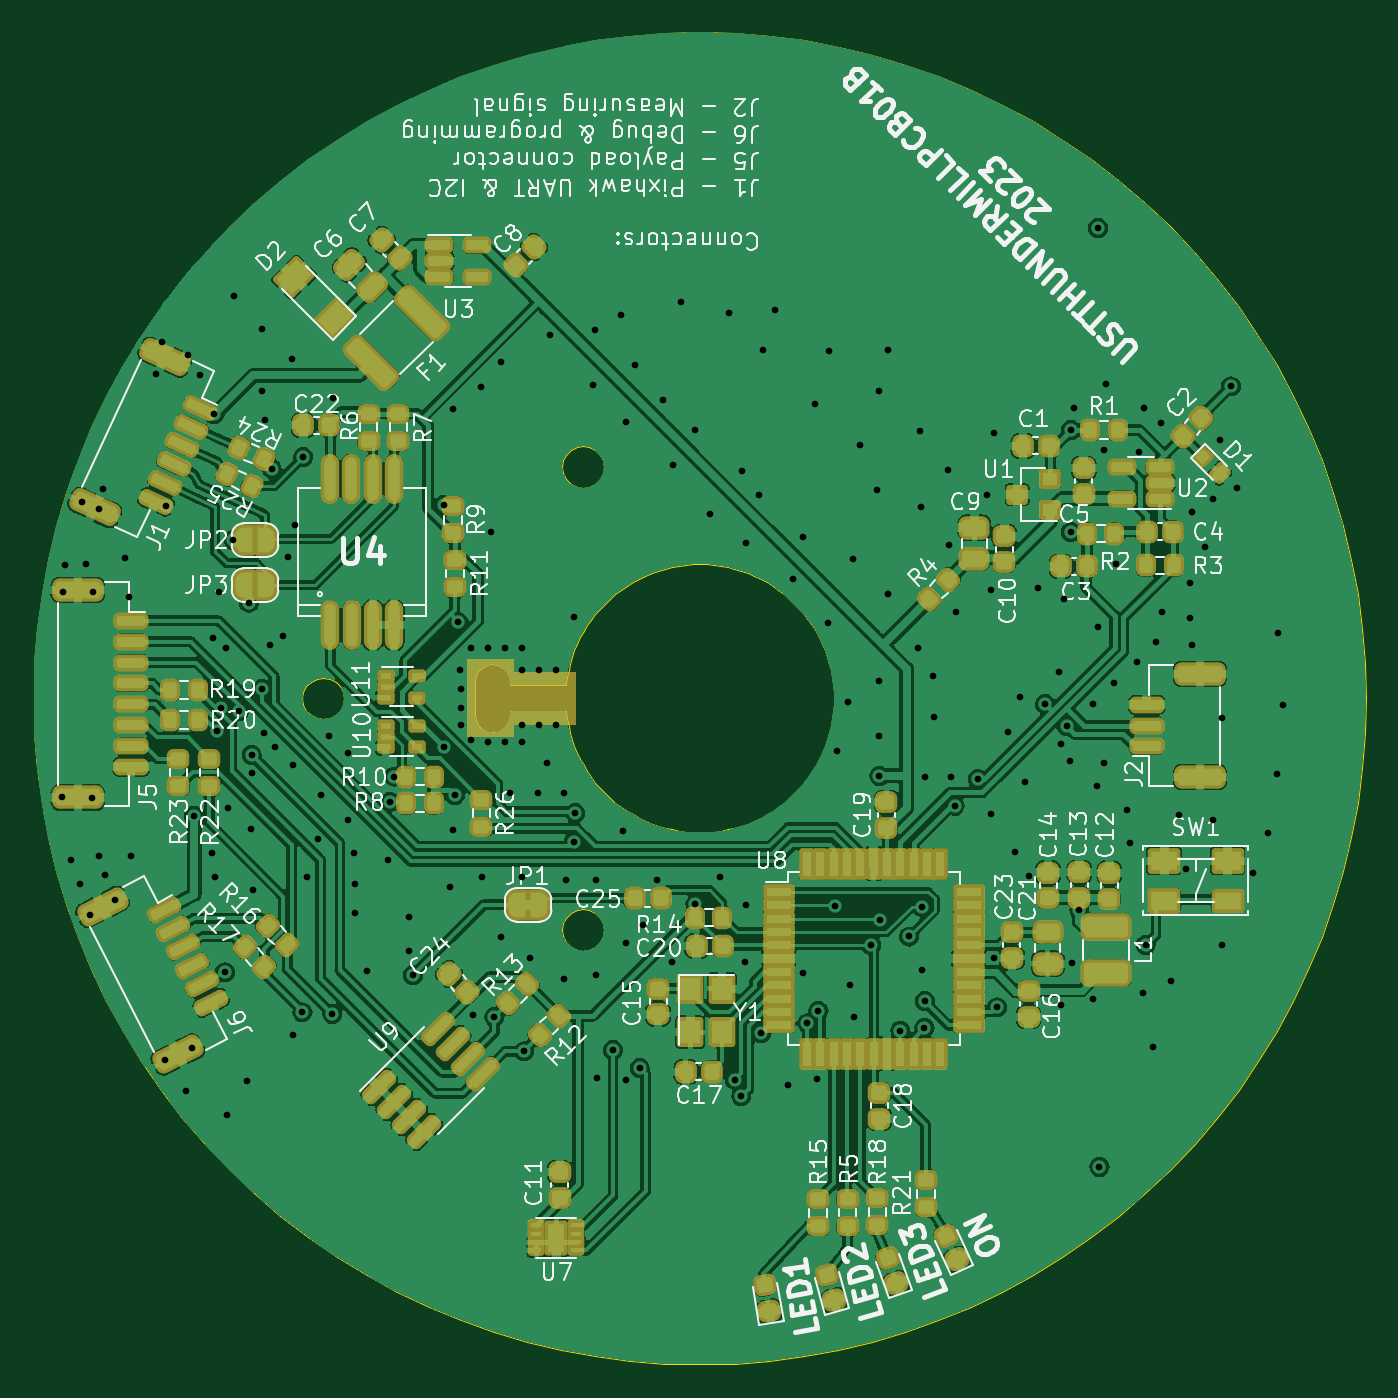
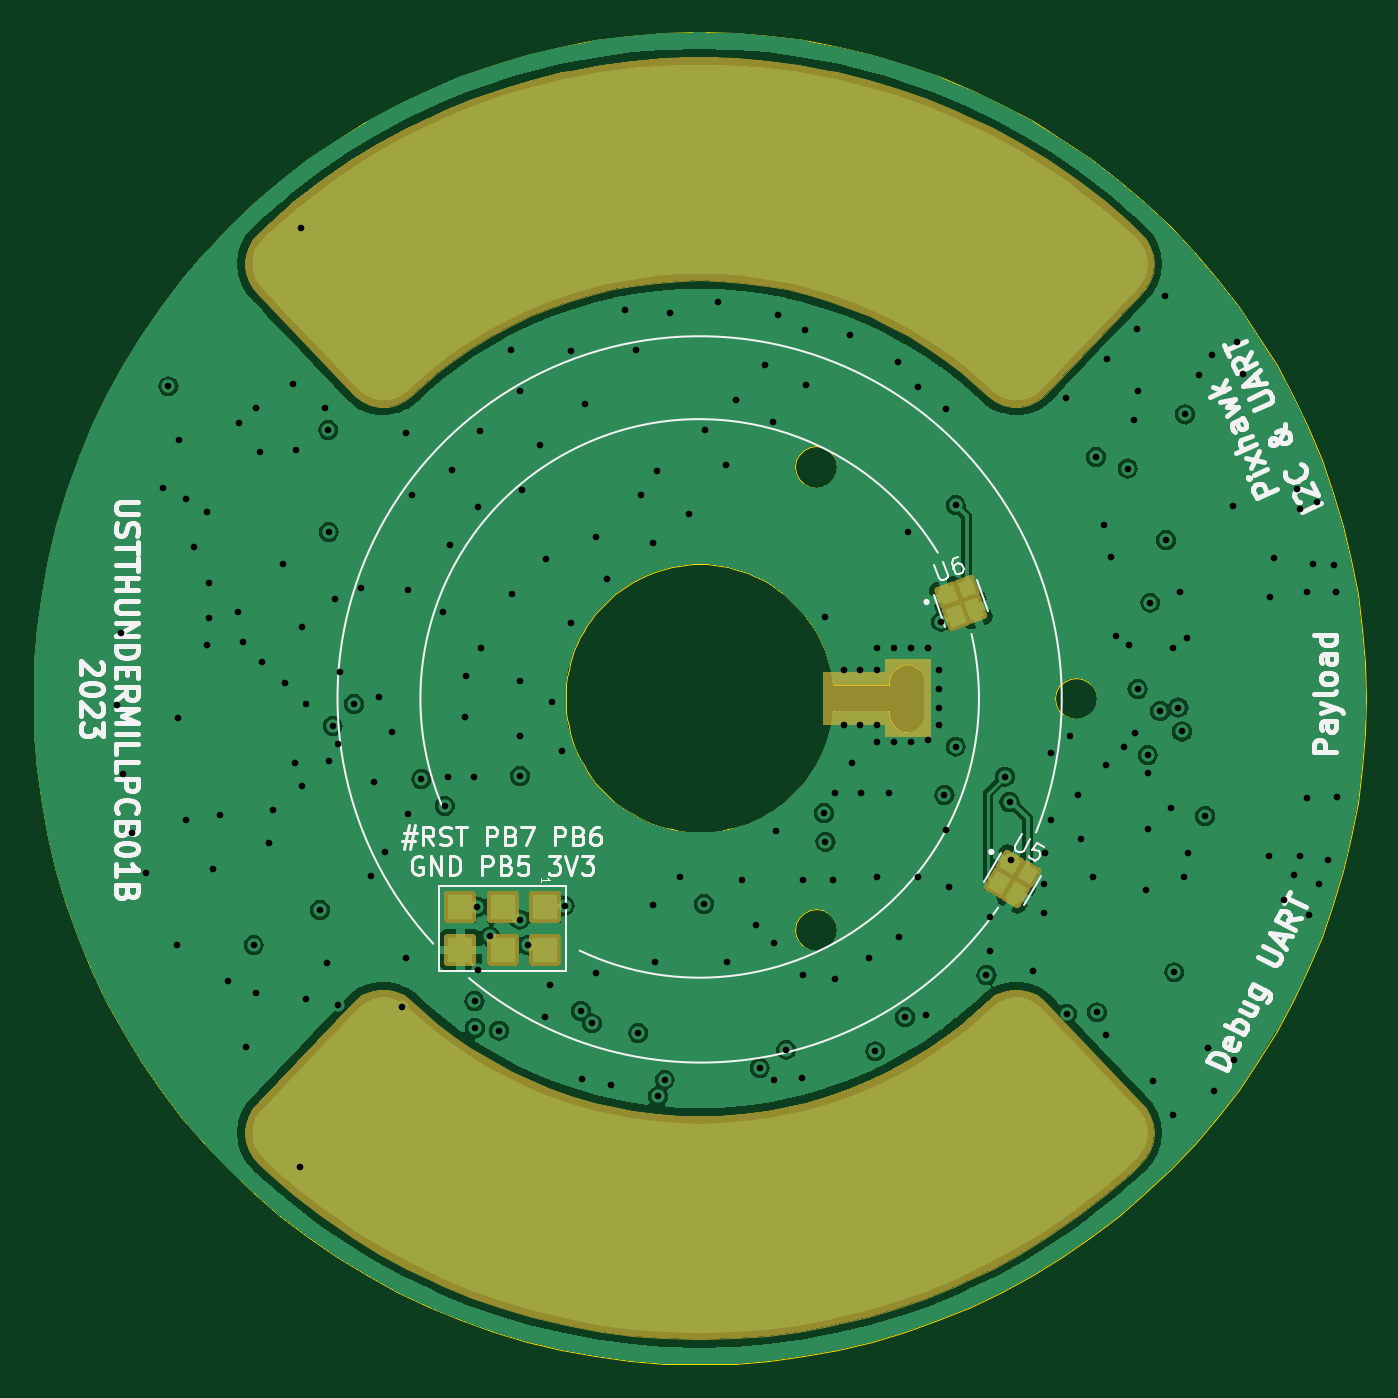
Circuit board: 13 layer files. Board 80.0 x 80.0 mm.
- bottom_copper: USTTHUNDERMILLPCB01B-B_Cu.gbr (180863 bytes)
- bottom_mask: USTTHUNDERMILLPCB01B-B_Mask.gbr (12586 bytes)
- paste: USTTHUNDERMILLPCB01B-B_Paste.gbr (1569 bytes)
- bottom_silk: USTTHUNDERMILLPCB01B-B_Silkscreen.gbr (22345 bytes)
- outline: USTTHUNDERMILLPCB01B-Edge_Cuts.gbr (7987 bytes)
- top_copper: USTTHUNDERMILLPCB01B-F_Cu.gbr (911578 bytes)
- top_mask: USTTHUNDERMILLPCB01B-F_Mask.gbr (16572 bytes)
- paste: USTTHUNDERMILLPCB01B-F_Paste.gbr (12498 bytes)
- top_silk: USTTHUNDERMILLPCB01B-F_Silkscreen.gbr (97946 bytes)
- inner_copper: USTTHUNDERMILLPCB01B-In1_Cu.gbr (117838 bytes)
- inner_copper: USTTHUNDERMILLPCB01B-In2_Cu.gbr (86838 bytes)
- drill: USTTHUNDERMILLPCB01B-NPTH_drill.drl (304 bytes)
- drill: USTTHUNDERMILLPCB01B-PTH_drill.drl (4028 bytes)

=== bottom_copper: USTTHUNDERMILLPCB01B-B_Cu.gbr (180863 bytes, source omitted) ===
=== bottom_mask: USTTHUNDERMILLPCB01B-B_Mask.gbr (12586 bytes, source omitted) ===
=== paste: USTTHUNDERMILLPCB01B-B_Paste.gbr (1569 bytes, source withheld) ===
=== bottom_silk: USTTHUNDERMILLPCB01B-B_Silkscreen.gbr (22345 bytes, source omitted) ===
=== outline: USTTHUNDERMILLPCB01B-Edge_Cuts.gbr (7987 bytes, source omitted) ===
=== top_copper: USTTHUNDERMILLPCB01B-F_Cu.gbr (911578 bytes, source omitted) ===
=== top_mask: USTTHUNDERMILLPCB01B-F_Mask.gbr (16572 bytes, source omitted) ===
=== paste: USTTHUNDERMILLPCB01B-F_Paste.gbr (12498 bytes, source omitted) ===
=== top_silk: USTTHUNDERMILLPCB01B-F_Silkscreen.gbr (97946 bytes, source omitted) ===
=== inner_copper: USTTHUNDERMILLPCB01B-In1_Cu.gbr (117838 bytes, source omitted) ===
=== inner_copper: USTTHUNDERMILLPCB01B-In2_Cu.gbr (86838 bytes, source omitted) ===
=== drill: USTTHUNDERMILLPCB01B-NPTH_drill.drl ===
M48
; DRILL file {KiCad 6.0.11+dfsg-1~bpo11+1} date Tue Jun 13 12:56:10 2023
; FORMAT={-:-/ absolute / metric / decimal}
; #@! TF.CreationDate,2023-06-13T12:56:10+00:00
; #@! TF.GenerationSoftware,Kicad,Pcbnew,6.0.11+dfsg-1~bpo11+1
; #@! TF.FileFunction,NonPlated,1,4,NPTH
FMAT,2
METRIC
%
G90
G05
T0
M30

=== drill: USTTHUNDERMILLPCB01B-PTH_drill.drl ===
M48
; DRILL file {KiCad 6.0.11+dfsg-1~bpo11+1} date Tue Jun 13 12:56:10 2023
; FORMAT={-:-/ absolute / metric / decimal}
; #@! TF.CreationDate,2023-06-13T12:56:10+00:00
; #@! TF.GenerationSoftware,Kicad,Pcbnew,6.0.11+dfsg-1~bpo11+1
; #@! TF.FileFunction,Plated,1,4,PTH
FMAT,2
METRIC
; #@! TA.AperFunction,Plated,PTH,ViaDrill
T1C0.400
%
G90
G05
T1
X-38.3Y-5.9
X-38.233Y6.394
X-38.1Y8.0
X-37.725Y-9.735
X-37.217Y-11.132
X-37.1Y11.8
X-36.836Y8.045
X-36.6Y-13.0
X-36.5Y-6.0
X-36.455Y6.394
X-36.074Y11.347
X-36.074Y-9.481
X-35.85Y12.55
X-35.693Y-10.624
X-35.1Y-12.1
X-34.5Y8.45
X-34.25Y6.1
X-34.169Y-9.481
X-32.65Y19.45
X-32.264Y21.38
X-32.1Y-21.7
X-32.05Y11.55
X-30.867Y-23.578
X-30.74Y20.618
X-30.5Y-21.0
X-30.359Y-7.068
X-30.0Y19.4
X-29.3Y-9.3
X-29.25Y3.6
X-29.15Y17.05
X-29.089Y-10.751
X-28.962Y-1.988
X-28.835Y6.394
X-28.75Y-0.55
X-28.5Y-16.45
X-28.426Y3.003
X-28.4Y-25.0
X-28.327Y-6.56
X-28.0Y9.5
X-27.946Y24.174
X-27.65Y-0.75
X-27.2Y-23.0
X-27.064Y5.742
X-26.93Y-7.83
X-26.904Y-3.404
X-26.9Y-4.5
X-26.803Y-11.513
X-26.3Y18.45
X-26.295Y0.552
X-26.25Y22.2
X-26.15Y-2.1
X-26.1Y16.7
X-25.787Y3.219
X-25.7Y13.8
X-25.5Y-2.9
X-25.0Y3.75
X-24.7Y8.5
X-24.45Y20.4
X-24.4Y-20.2
X-24.39Y-4.02
X-24.3Y10.4
X-23.85Y-18.85
X-23.8Y14.5
X-23.6Y-10.7
X-22.916Y-8.416
X-22.739Y-5.798
X-22.231Y-2.242
X-22.05Y-18.95
X-22.0Y18.05
X-21.088Y-3.258
X-21.088Y-7.322
X-20.75Y-9.3
X-20.707Y-11.132
X-20.707Y-12.91
X-20.0Y-16.4
X-18.7Y-9.7
X-18.607Y-6.222
X-18.325Y-4.7
X-17.45Y-13.15
X-17.45Y-15.175
X-17.224Y-16.624
X-15.375Y11.6
X-15.375Y-2.897
X-14.975Y-11.3
X-14.8Y17.4
X-14.8Y-7.9
X-14.7Y-5.8
X-14.5Y4.6
X-14.4Y1.695
X-14.357Y0.552
X-14.357Y-0.591
X-14.357Y-1.607
X-13.722Y-2.496
X-13.7Y3.0
X-13.595Y-19.006
X-13.1Y18.7
X-13.087Y-10.751
X-12.706Y-2.623
X-12.7Y3.0
X-12.5Y10.0
X-12.325Y-19.133
X-11.95Y-14.3
X-11.9Y20.2
X-11.7Y3.0
X-11.69Y-2.623
X-11.4Y-5.7
X-10.674Y-1.607
X-10.674Y-2.623
X-10.674Y-10.751
X-10.65Y3.0
X-10.65Y1.7
X-10.55Y-21.2
X-10.166Y-15.577
X-9.7Y-5.7
X-9.658Y-1.607
X-9.65Y1.7
X-9.15Y-3.893
X-9.0Y21.8
X-8.65Y1.7
X-8.642Y-1.607
X-8.134Y-5.671
X-8.134Y-16.847
X-8.007Y-10.878
X-7.557Y-8.611
X-7.55Y4.9
X-7.468Y-6.896
X-6.4Y18.8
X-6.3Y22.1
X-6.229Y-16.593
X-6.2Y-10.9
X-6.15Y-22.825
X-5.2Y-21.1
X-4.7Y23.0
X-4.578Y-7.957
X-4.451Y-14.688
X-4.45Y-22.9
X-4.4Y16.6
X-3.9Y20.0
X-3.602Y-22.198
X-3.4Y-13.6
X-2.546Y-10.878
X-2.2Y17.9
X-1.657Y-15.831
X-1.6Y14.0
X-1.1Y23.8
X-0.3Y16.1
X-0.26Y-12.34
X0.629Y11.093
X1.2Y-10.7
X1.772Y23.158
X2.1Y-22.9
X2.5Y-23.9
X2.534Y13.633
X2.7Y-15.831
X2.788Y9.315
X2.788Y-12.402
X3.55Y12.2
X3.684Y-20.1
X3.8Y20.9
X4.5Y23.3
X5.328Y-23.197
X5.582Y7.156
X6.2Y9.7
X6.217Y-16.466
X6.471Y-19.514
X6.9Y17.7
X7.05Y-22.85
X7.134Y-18.766
X7.7Y4.5
X7.741Y20.872
X8.1Y-12.45
X8.249Y-3.131
X8.884Y-0.21
X9.011Y-17.228
X9.196Y8.357
X9.265Y-19.133
X9.6Y15.2
X10.298Y-14.804
X10.662Y12.49
X10.789Y18.459
X10.789Y1.06
X10.789Y-2.242
X10.789Y-4.655
X10.806Y-13.28
X11.292Y6.262
X11.3Y20.9
X12.051Y-19.951
X12.584Y-14.296
X13.1Y3.0
X13.202Y16.046
X13.3Y11.5
X13.329Y-16.339
X13.346Y-12.518
X13.5Y-19.8
X13.519Y-18.18
X13.55Y-4.75
X14.0Y1.35
X14.091Y-1.099
X14.9Y13.7
X14.98Y9.188
X15.1Y-4.7
X15.305Y-6.455
X15.4Y5.2
X16.705Y-4.855
X17.266Y12.236
X17.52Y6.5
X17.52Y-6.941
X17.647Y15.919
X17.647Y-15.577
X17.85Y-18.55
X18.5Y-2.0
X18.917Y-9.227
X19.25Y0.1
X19.552Y-5.036
X19.75Y-10.65
X20.314Y6.648
X20.75Y-0.35
X21.6Y1.6
X21.7Y-18.4
X21.711Y-2.75
X21.9Y5.95
X22.035Y-1.665
X22.25Y-3.75
X22.276Y9.986
X22.301Y16.108
X22.35Y-15.9
X22.473Y17.443
X22.8Y-12.7
X23.616Y-0.337
X23.65Y-18.05
X23.87Y-5.29
X23.9Y4.3
X23.921Y28.238
X24.01Y-28.13
X24.251Y14.903
X24.3Y-3.9
X24.4Y18.85
X24.886Y0.933
X25.013Y8.045
X25.648Y-6.687
X25.85Y-8.7
X26.283Y2.203
X26.41Y14.776
X26.65Y-17.7
X26.664Y17.443
X26.78Y-14.82
X27.25Y-20.95
X27.4Y3.4
X27.68Y16.554
X27.75Y5.2
X28.315Y-16.974
X28.8Y-7.0
X29.204Y-10.243
X29.45Y6.9
X29.45Y4.8
X29.585Y11.22
X29.585Y3.219
X30.347Y9.061
X30.85Y-7.3
X30.855Y11.982
X31.236Y15.538
X31.35Y-1.15
X31.363Y-14.815
X31.896Y18.738
X32.252Y12.617
X33.25Y-10.5
X34.1Y-8.1
X34.65Y-4.55
X34.75Y3.95
X35.0Y-0.4
T0
M30
